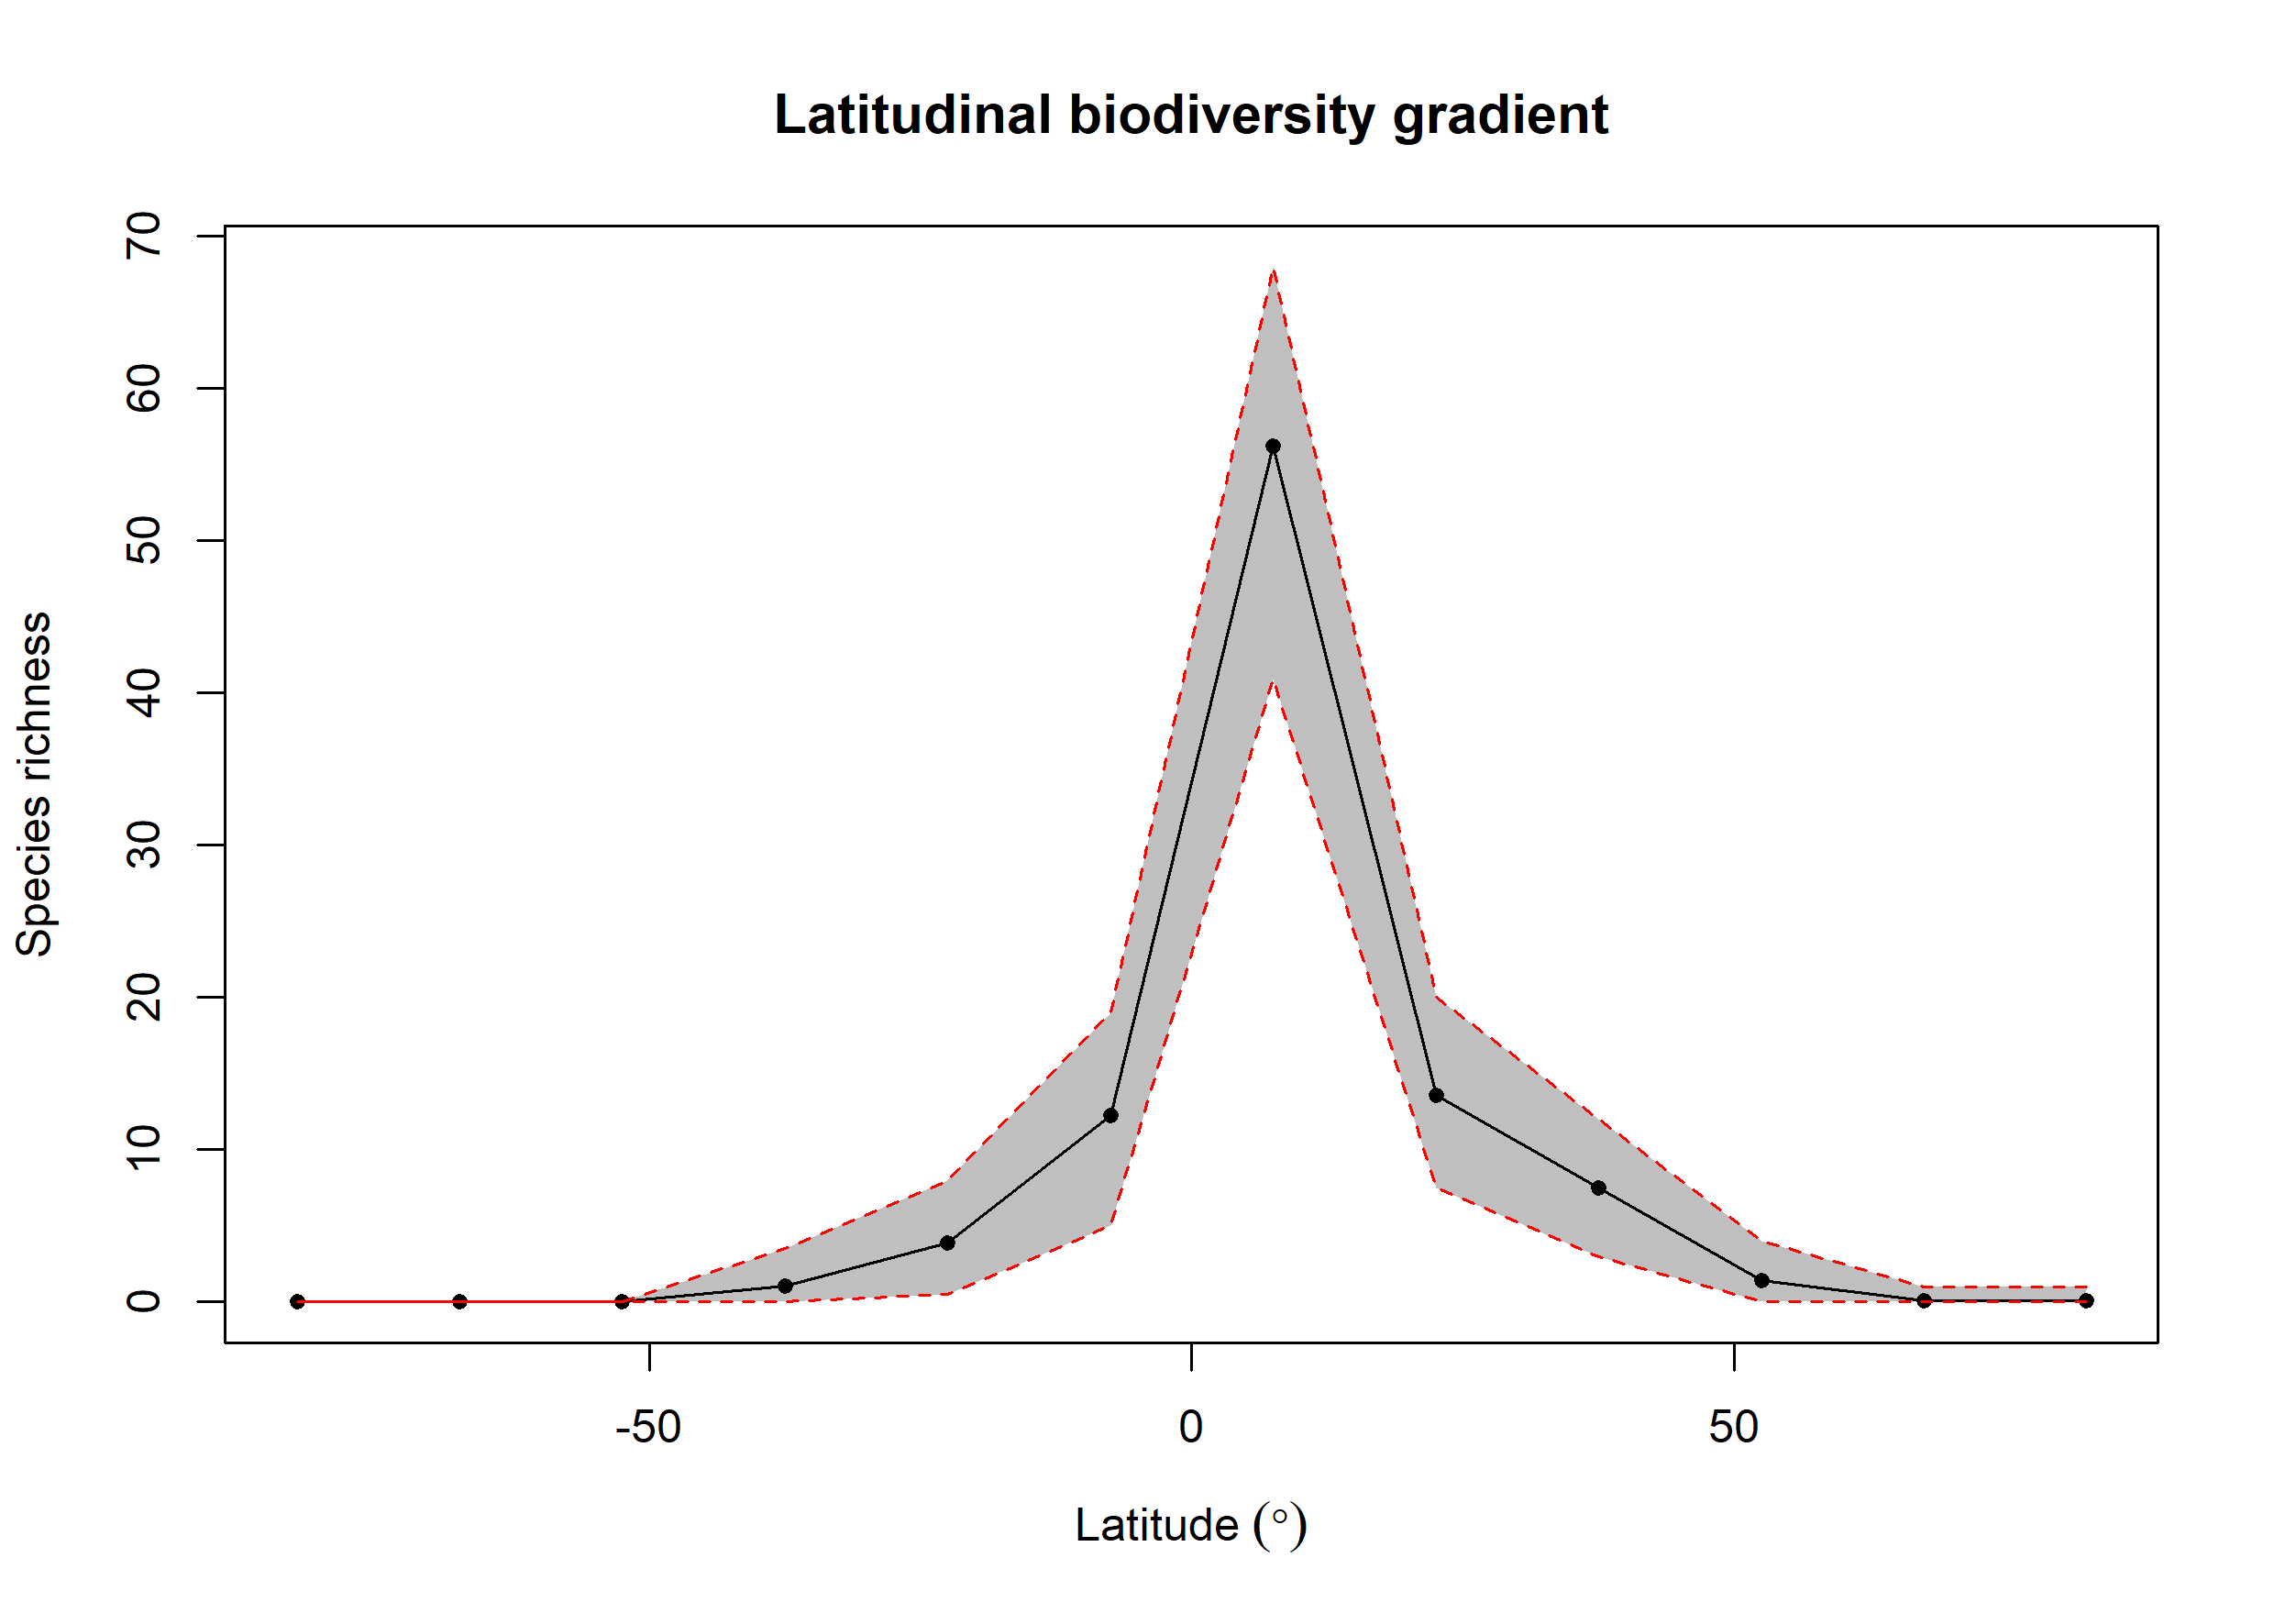

The table this chart was drawn from, first rows:
bin, max, min, mid, hemisphere, mean_richness, CI.Lower, CI.Upper
1, 90, 75, 82.5, N, 0.06, 0, 1
2, 75, 60, 67.5, N, 0.08, 0, 1
3, 60, 45, 52.5, N, 1.42, 0, 4
4, 45, 30, 37.5, N, 7.48, 3, 12
5, 30, 15, 22.5, N, 13.57, 7.475, 20
6, 15, 0, 7.5, N, 56.26, 40.9, 68
7, 0, -15, -7.5, S, 12.28, 5, 19
8, -15, -30, -22.5, S, 3.88, 0.475, 8
9, -30, -45, -37.5, S, 1.04, 0, 3.525
10, -45, -60, -52.5, S, 0, 0, 0
11, -60, -75, -67.5, S, 0, 0, 0
12, -75, -90, -82.5, S, 0, 0, 0
